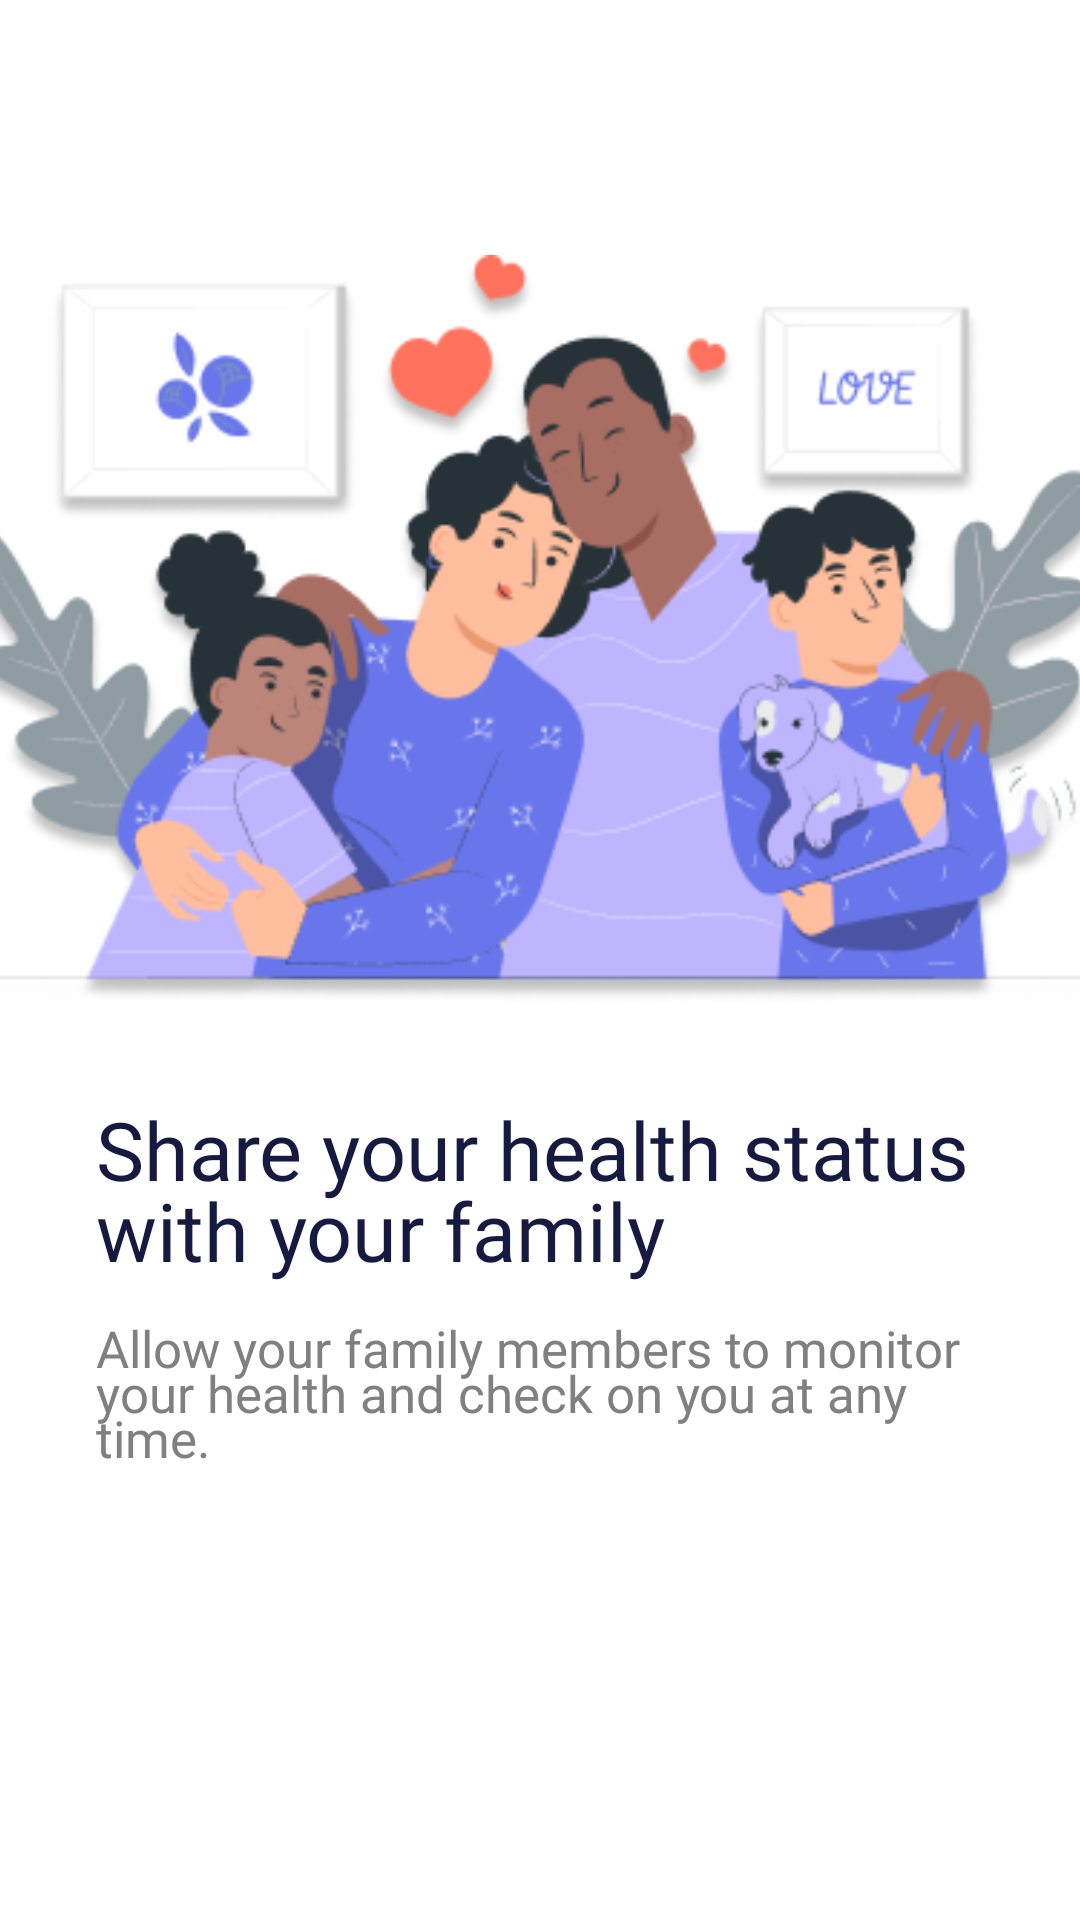

The Android layout XML behind this screen, and the referenced resources:
<!-- AndroidManifest.xml: application theme Theme.Seen -->
<!-- res/layout/fragment_onboarding_3.xml -->
<?xml version="1.0" encoding="utf-8"?>
<androidx.constraintlayout.widget.ConstraintLayout xmlns:android="http://schemas.android.com/apk/res/android"
    xmlns:app="http://schemas.android.com/apk/res-auto"
    android:layout_width="match_parent"
    android:layout_height="match_parent"
    android:background="@color/background"
    xmlns:tools="http://schemas.android.com/tools"
    tools:context=".ui.home.fragment.Onboarding2Fragment">


    <androidx.constraintlayout.widget.Guideline
        android:id="@+id/guideline_h50"
        android:layout_width="wrap_content"
        android:layout_height="wrap_content"
        android:orientation="horizontal"
        app:layout_constraintGuide_percent="0.5" />

    <ImageView
        android:id="@+id/imageView2"
        android:layout_width="400dp"
        android:layout_height="250dp"
        android:layout_marginTop="100dp"
        android:src="@drawable/onboarding_3"
        app:layout_constraintBottom_toTopOf="@+id/guideline_h50"
        app:layout_constraintEnd_toEndOf="parent"
        app:layout_constraintStart_toStartOf="parent"
        app:layout_constraintTop_toTopOf="parent" />

    <TextView
        android:id="@+id/textView"
        android:layout_width="0dp"
        android:layout_height="wrap_content"
        android:fontFamily="@font/cairo_bold"
        android:gravity="start"
        android:layout_marginTop="30dp"
        android:layout_marginStart="32dp"
        android:layout_marginEnd="32dp"
        android:text="@string/on_boarding_3_title"
        android:textColor="@color/title"
        android:textSize="27sp"
        android:lineSpacingExtra = "-5dp"
        app:layout_constraintEnd_toEndOf="parent"
        app:layout_constraintStart_toStartOf="parent"
        app:layout_constraintTop_toBottomOf="@+id/imageView2" />

    <TextView
        android:layout_width="0dp"
        android:layout_height="wrap_content"
        android:layout_marginTop="10dp"
        android:fontFamily="@font/cairo_medium"
        android:gravity="start"
        android:layout_marginStart="32dp"
        android:layout_marginEnd="32dp"
        android:text="@string/on_boarding_3_body"
        android:lineSpacingExtra = "-5dp"
        android:textColor="@color/description"
        android:textSize="17sp"
        app:layout_constraintEnd_toEndOf="parent"
        app:layout_constraintStart_toStartOf="parent"
        app:layout_constraintTop_toBottomOf="@+id/textView" />

</androidx.constraintlayout.widget.ConstraintLayout>
<!-- resources referenced by this layout -->
<resources>
  <color name="background">#FFFFFF</color>
  <color name="description">#808080</color>
  <color name="title">#161A41</color>
  <!-- drawable onboarding_3: png bitmap (drawable, 60365 bytes) -->
  <string name="on_boarding_3_body">Allow your family members to monitor your health and check on you at any time.</string>
  <string name="on_boarding_3_title">Share your health status with your family</string>
  <style name="Theme.Seen" parent="Base.Theme.Seen" />
  <style name="Base.Theme.Seen" parent="Theme.MaterialComponents.DayNight.NoActionBar">
          <item name="colorPrimary">@color/primary</item>
          <item name="colorSecondary">@color/secondary</item>
  
          <item name="android:statusBarColor">@android:color/transparent</item>
      </style>
  <color name="primary">#6976EB</color>
  <color name="secondary">#ADB4F3</color>
</resources>
